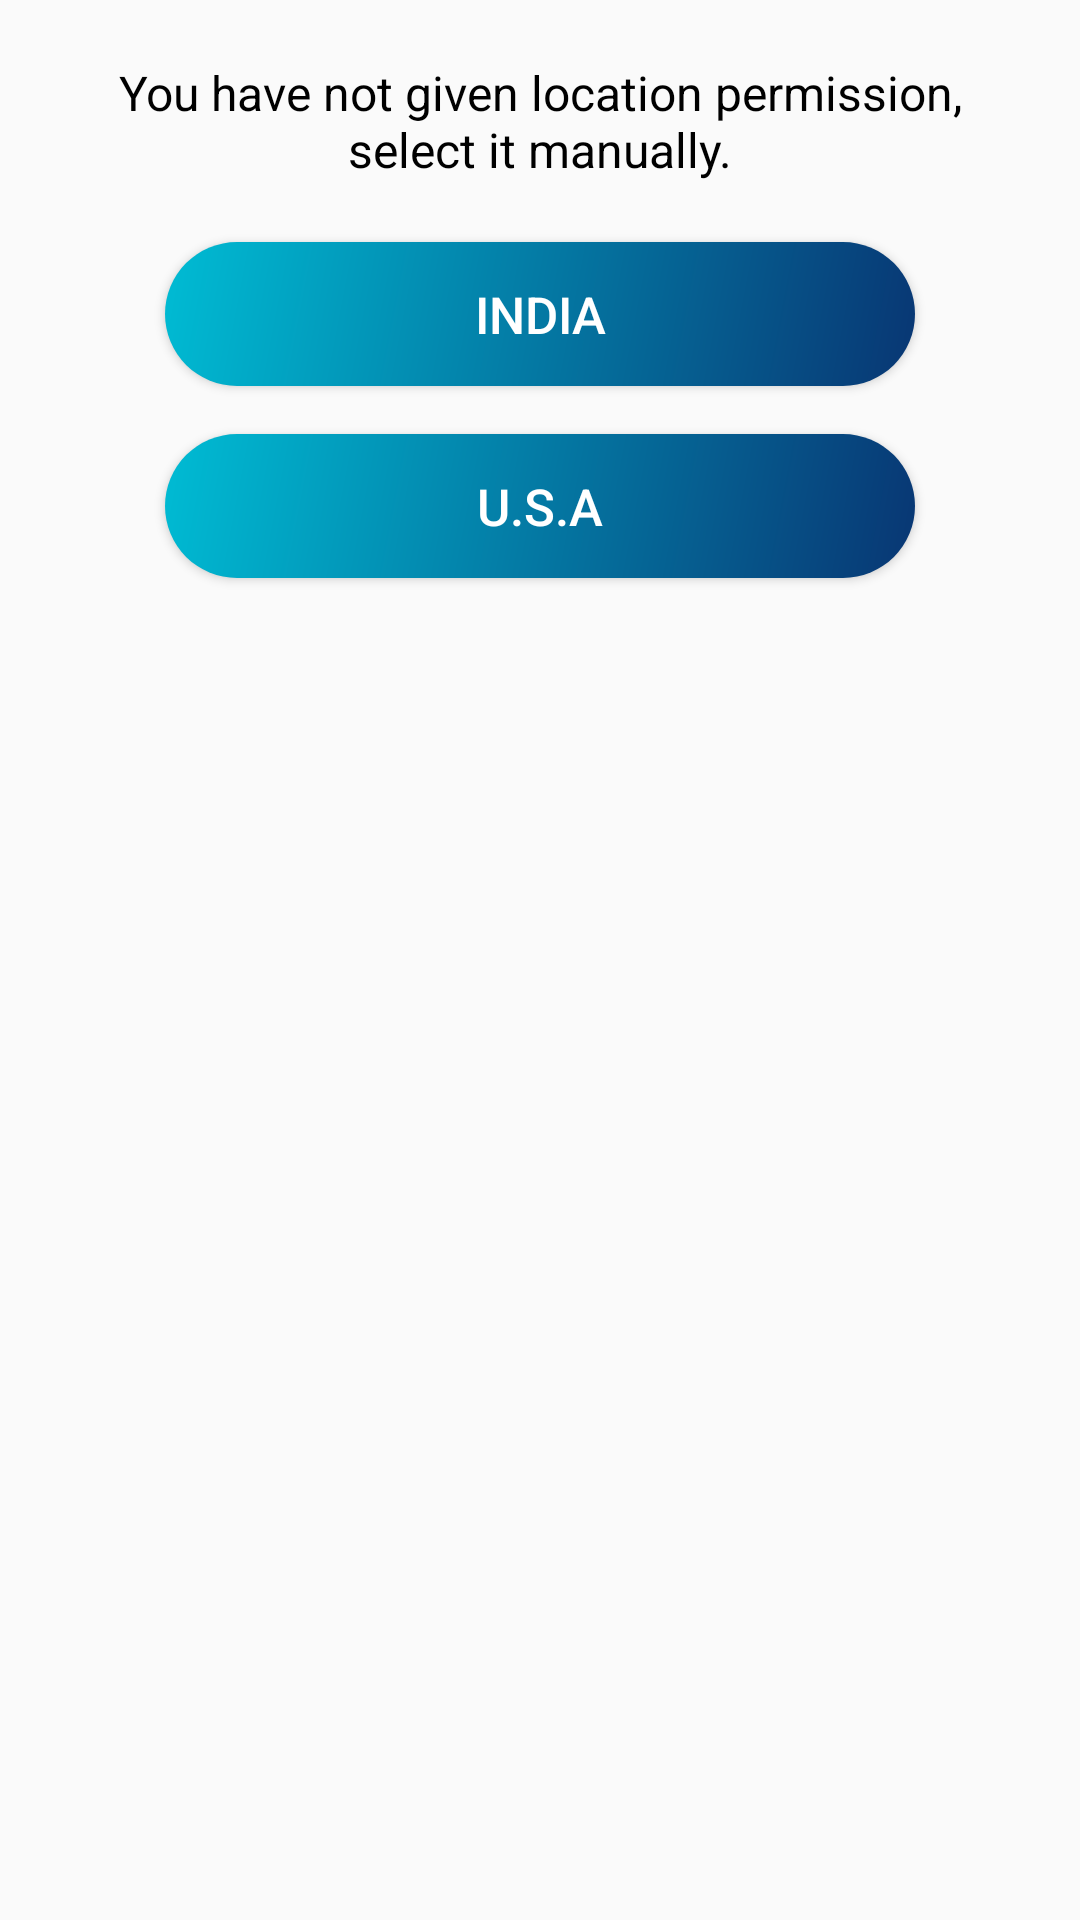

Android layout source for this screen:
<!-- AndroidManifest.xml: application theme AppTheme -->
<!-- res/layout/location_dialog.xml -->
<?xml version="1.0" encoding="utf-8"?>
<LinearLayout
    xmlns:android="http://schemas.android.com/apk/res/android"
    android:layout_width="match_parent"
    android:orientation="vertical"
    android:padding="20dp"
    android:layout_height="wrap_content">

    <TextView
        android:layout_width="match_parent"
        android:layout_height="wrap_content"
        android:textAlignment="center"
        android:textColor="#000000"
        android:layout_marginBottom="20dp"
        android:textSize="16sp"
        android:text="@string/location_dialog_heading"/>
    <Button
        android:layout_gravity="center"
        android:layout_width="250dp"
        android:textColor="#ffffff"
        android:background="@drawable/ripple_button"
        android:textAlignment="center"
        android:id="@+id/ind_btn"
        android:layout_height="wrap_content"
        android:textSize="17sp"
        android:layout_marginBottom="16dp"
        android:text="@string/india"
        />

    <Button
        android:layout_gravity="center"
        android:layout_width="250dp"
        android:textColor="#ffffff"
        android:textSize="17sp"
        android:id="@+id/us_btn"
        android:textAlignment="center"
        android:background="@drawable/ripple_button"
        android:layout_height="wrap_content"
        android:text="@string/usa"
        />
</LinearLayout>
<!-- resources referenced by this layout -->
<resources>
  <!-- drawable ripple_button (drawable-xhdpi) -->
  <?xml version="1.0" encoding="utf-8"?>
  <ripple xmlns:android="http://schemas.android.com/apk/res/android"
      android:color="#00BCD4"
      >
      <item android:drawable="@drawable/button_background"/>
  </ripple>
  <string name="india">India</string>
  <string name="location_dialog_heading">You have not given location permission, select it manually.</string>
  <string name="usa">U.S.A</string>
  <style name="AppTheme" parent="Theme.AppCompat.Light.DarkActionBar">
          
  
          <item name="colorPrimary">@color/colorPrimary</item>
          <item name="colorPrimaryDark">@color/colorPrimaryDark</item>
          <item name="android:windowAnimationStyle">@style/CustomActivityAnimation</item>
          <item name="colorAccent">@color/colorAccent</item>
      </style>
  <!-- drawable button_background (drawable-xhdpi) -->
  <?xml version="1.0" encoding="utf-8"?>
  <shape xmlns:android="http://schemas.android.com/apk/res/android"
      android:shape="rectangle" android:padding="10dp">
  
      <gradient
          android:startColor="#00bcd4"
  
          android:endColor="#083673"
          android:angle="315" />
      <corners
          android:radius="40dp"/>
  </shape>
  <style name="CustomActivityAnimation" parent="@android:style/Animation.Activity">
          <item name="android:activityOpenEnterAnimation">@anim/slide_in_right</item>
          <item name="android:activityOpenExitAnimation">@anim/slide_out_left</item>
          <item name="android:activityCloseEnterAnimation">@anim/slide_in_left</item>
          <item name="android:activityCloseExitAnimation">@anim/slide_out_right</item>
      </style>
  <!-- not gathered from this repository: default colours our renderer supplied (Android Studio template values) -->
  <color name="colorPrimary">#FF6200EE</color>
  <color name="colorPrimaryDark">#FF3700B3</color>
  <color name="colorAccent">#FF03DAC5</color>
</resources>
